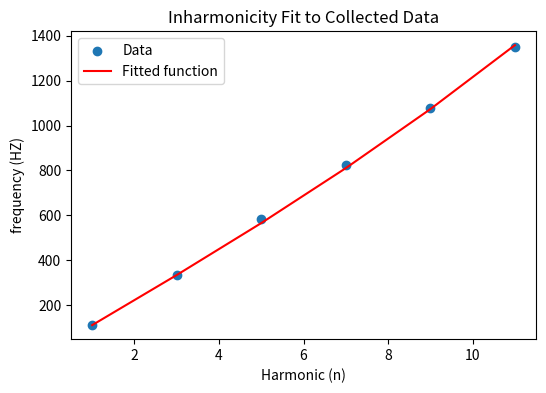
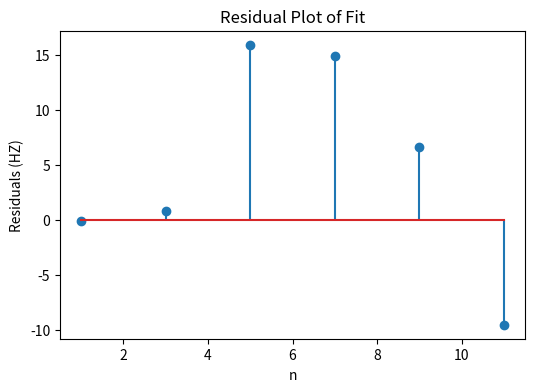

Recreate these plots in Python, in order.
import numpy as np
from scipy.optimize import curve_fit
import matplotlib.pyplot as plt


def model(n, B):
    f1 = y_data[0] 
    return f1 * n * np.sqrt(1 + B * n**2)

x_data = np.array([1, 3, 5, 7, 9, 11])
y_data = np.array([110.15, 334.4, 581.1, 825.0, 1079.72, 1348.65])

#fit
params, params_covariance = curve_fit(lambda n, B: model(n, B), x_data, y_data, p0=[0.01])
fitted_y = model(x_data, *params)

#residual
residuals = y_data - fitted_y
# Calculate total sum of squares (SST)
sst = np.sum((y_data - np.mean(y_data))**2)
#sum residual squared
ssr = np.sum(residuals**2)
# Calculate R^2
r_squared = 1 - (ssr / sst)


print("Fitted B value:", params[0])
print("Residuals:", residuals)
print("R^2:", r_squared)

#graph of fit against data
plt.figure(figsize=(6, 4))
plt.scatter(x_data, y_data, label='Data')
plt.plot(x_data, fitted_y, label='Fitted function', color='red')
plt.xlabel('Harmonic (n)')
plt.ylabel('frequency (HZ)')
plt.title('Inharmonicity Fit to Collected Data')
plt.legend()
plt.show()
#plot of residual
plt.figure(figsize=(6, 4))
plt.stem(x_data, residuals)
plt.xlabel('n')
plt.ylabel('Residuals (HZ)')
plt.title('Residual Plot of Fit')
plt.show()
